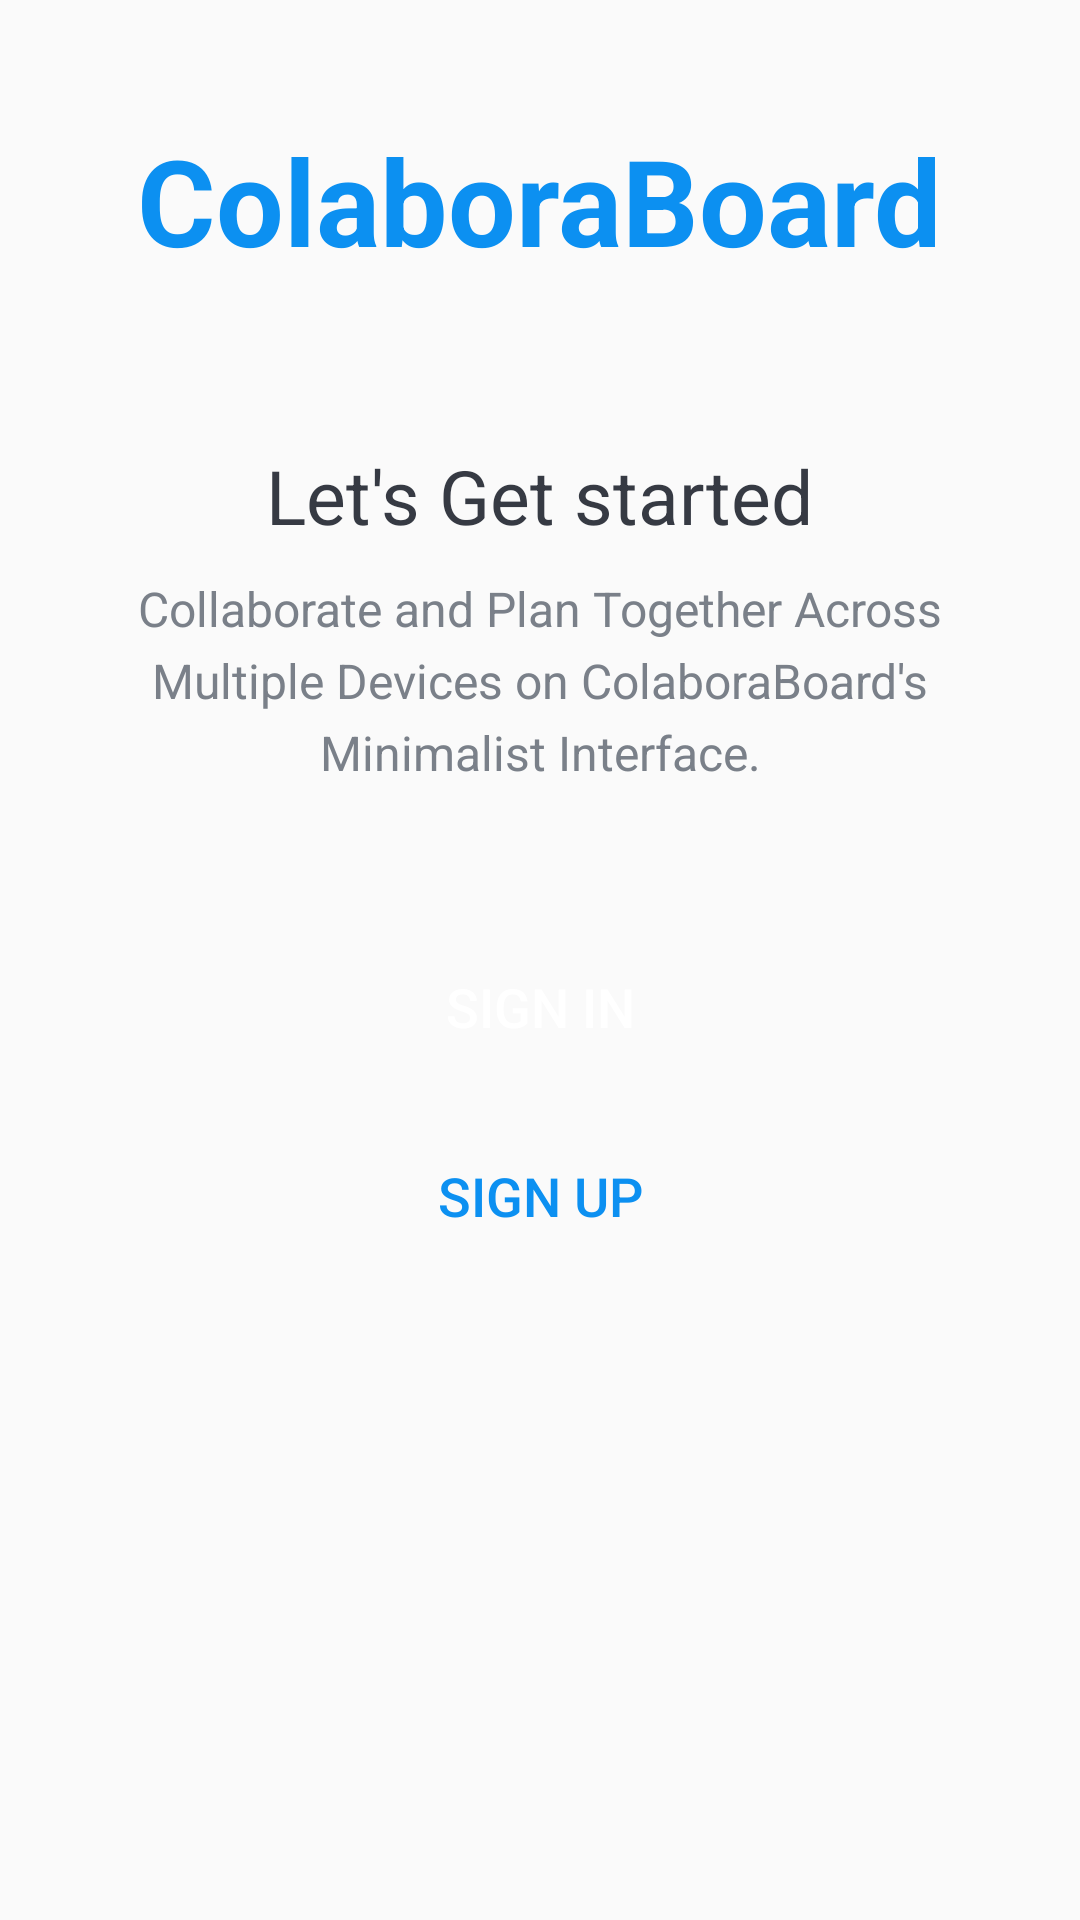

Produce the Android XML layout that renders to this screen, including the resource entries it uses.
<!-- AndroidManifest.xml: activity theme Theme.ColaboraBoard.NoActionBar -->
<!-- res/layout/activity_intro.xml -->
<?xml version="1.0" encoding="utf-8"?>
<LinearLayout xmlns:android="http://schemas.android.com/apk/res/android"
    xmlns:app="http://schemas.android.com/apk/res-auto"
    xmlns:tools="http://schemas.android.com/tools"
    android:layout_width="match_parent"
    android:layout_height="match_parent"
    android:background="@drawable/intro_background"
    android:gravity="center_horizontal"
    android:orientation="vertical"
    tools:context=".IntroActivity">

    <TextView
        android:id="@+id/tvIntroAppName"
        android:layout_width="wrap_content"
        android:layout_height="wrap_content"
        android:layout_marginTop="@dimen/intro_screen_title_text_marginTop"
        android:text="@string/app_name"
        android:textColor="@color/accent"
        android:textSize="@dimen/intro_screen_title_text_size"
        android:textStyle="bold"/>

    <ImageView
        android:layout_width="wrap_content"
        android:layout_height="wrap_content"
        android:layout_marginTop="@dimen/intro_screen_image_marginTop"
        android:contentDescription="@string/image_contentDescription"
        android:src="@drawable/ic_task_image"/>

    <TextView
        android:layout_width="wrap_content"
        android:layout_height="wrap_content"
        android:layout_marginTop="@dimen/lets_get_started_text_marginTop"
        android:text="@string/get_started_text"
        android:textColor="@color/primaryText"
        android:textSize="@dimen/lets_get_started_text_size"/>

    <TextView
        android:layout_width="match_parent"
        android:layout_height="wrap_content"
        android:layout_marginStart="@dimen/intro_text_marginStartEnd"
        android:layout_marginTop="@dimen/intro_text_marginTop"
        android:layout_marginEnd="@dimen/intro_text_marginStartEnd"
        android:gravity="center"
        android:lineSpacingExtra="@dimen/intro_text_line_spacing_extra"
        android:text="@string/intro_text_description"
        android:textColor="@color/secondaryText"
        android:textSize="@dimen/intro_text_size"/>

    <androidx.appcompat.widget.AppCompatButton
        android:id="@+id/btn_sign_in_intro"
        android:layout_width="match_parent"
        android:layout_height="wrap_content"
        android:layout_gravity="center"
        android:layout_marginStart="@dimen/btn_marginStartEnd"
        android:layout_marginTop="@dimen/intro_screen_sign_in_btn_marginTop"
        android:layout_marginEnd="@dimen/btn_marginStartEnd"
        android:background="@drawable/shape_button_rounded"
        android:foreground="?attr/selectableItemBackground"
        android:gravity="center"
        android:paddingTop="@dimen/btn_paddingTopBottom"
        android:paddingBottom="@dimen/btn_paddingTopBottom"
        android:text="@string/sign_in"
        android:textColor="@color/white"
        android:textSize="@dimen/btn_text_size"/>

    <androidx.appcompat.widget.AppCompatButton
        android:id="@+id/btn_sign_up_intro"
        android:layout_width="match_parent"
        android:layout_height="wrap_content"
        android:layout_gravity="center"
        android:layout_marginStart="@dimen/btn_marginStartEnd"
        android:layout_marginTop="@dimen/intro_screen_sign_up_btn_marginTop"
        android:layout_marginEnd="@dimen/btn_marginStartEnd"
        android:background="@drawable/white_border_shape_button_rounded"
        android:foreground="?attr/selectableItemBackground"
        android:gravity="center"
        android:paddingTop="@dimen/btn_paddingTopBottom"
        android:paddingBottom="@dimen/btn_paddingTopBottom"
        android:text="@string/sign_up"
        android:textColor="@color/accent"
        android:textSize="@dimen/btn_text_size"/>
</LinearLayout>
<!-- resources referenced by this layout -->
<resources>
  <color name="accent">#0C90F1</color>
  <color name="primaryText">#363A43</color>
  <color name="secondaryText">#7A8089</color>
  <color name="white">#FFFFFFFF</color>
  <dimen name="btn_marginStartEnd">20dp</dimen>
  <dimen name="btn_paddingTopBottom">8dp</dimen>
  <dimen name="btn_text_size">18sp</dimen>
  <dimen name="intro_screen_image_marginTop">30dp</dimen>
  <dimen name="intro_screen_sign_in_btn_marginTop">50dp</dimen>
  <dimen name="intro_screen_sign_up_btn_marginTop">15dp</dimen>
  <dimen name="intro_screen_title_text_marginTop">40dp</dimen>
  <dimen name="intro_screen_title_text_size">40sp</dimen>
  <dimen name="intro_text_line_spacing_extra">5dp</dimen>
  <dimen name="intro_text_marginStartEnd">20dp</dimen>
  <dimen name="intro_text_marginTop">10dp</dimen>
  <dimen name="intro_text_size">16sp</dimen>
  <dimen name="lets_get_started_text_marginTop">25dp</dimen>
  <dimen name="lets_get_started_text_size">25sp</dimen>
  <string name="app_name">ColaboraBoard</string>
  <string name="get_started_text">Let\'s Get started</string>
  <string name="image_contentDescription">image</string>
  <string name="intro_text_description">Collaborate and Plan Together Across Multiple Devices on ColaboraBoard\'s Minimalist Interface.</string>
  <string name="sign_in">SIGN IN</string>
  <string name="sign_up">SIGN UP</string>
  <style name="Theme.ColaboraBoard.NoActionBar">
          <item name="windowActionBar">false</item>
          <item name="windowNoTitle">true</item>
      </style>
</resources>
